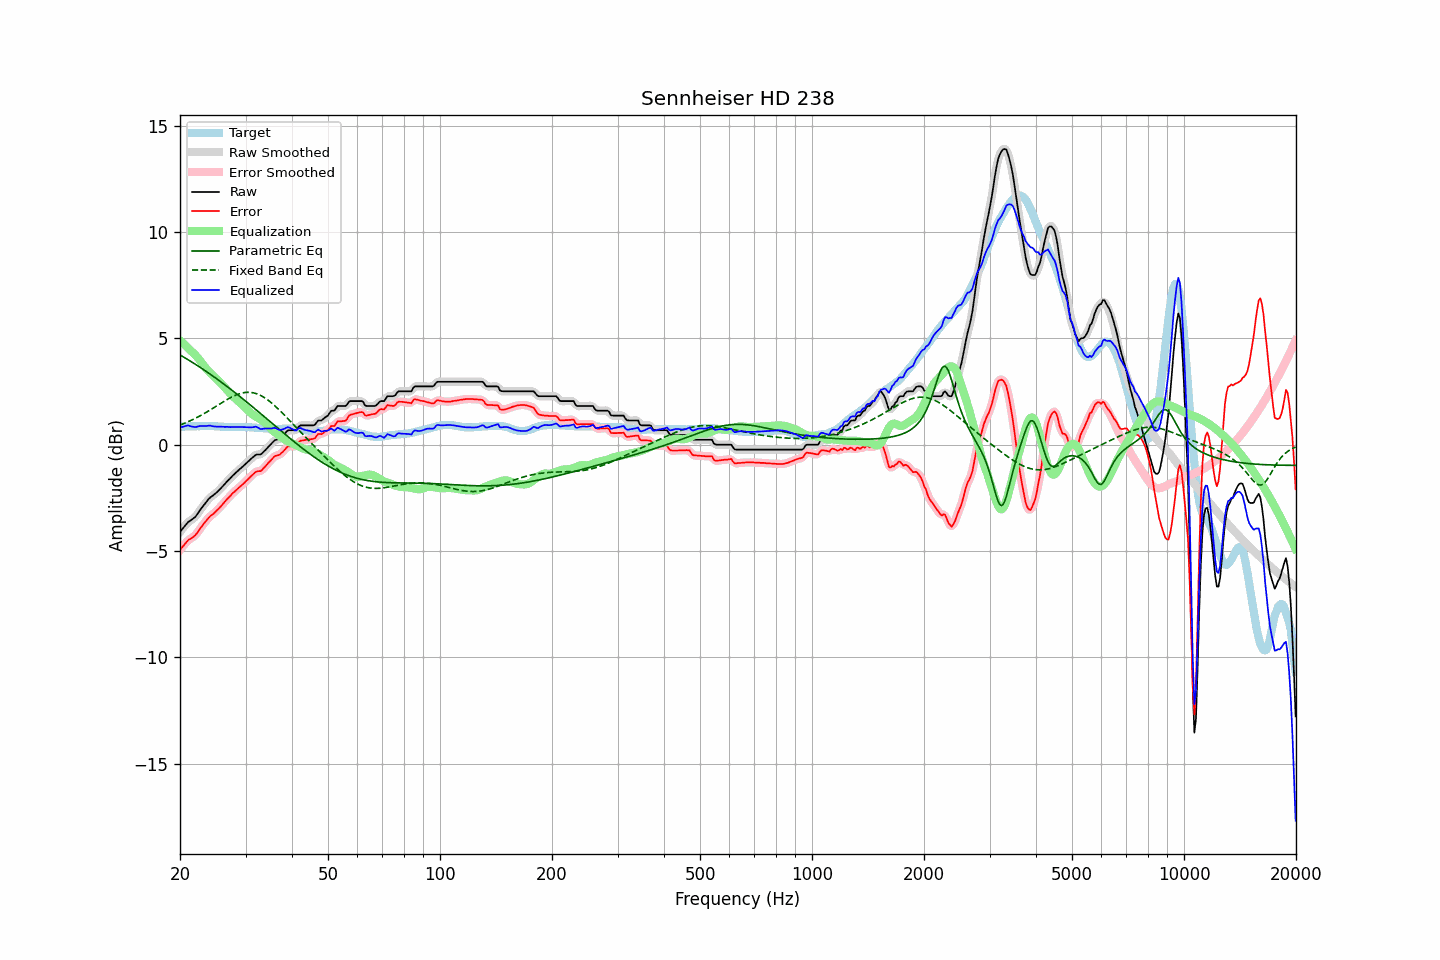

The file beside this chart, header and first rows:
frequency, raw, error, smoothed, error_smoothed, equalization, parametric_eq, fixed_band_eq, equalized_raw, equalized_smoothed, target
20.00, -4.10, -4.94, -4.11, -4.95, 4.91, 4.22, 0.92, 0.81, 0.80, 0.84
20.20, -4.01, -4.85, -4.01, -4.85, 4.84, 4.18, 0.95, 0.83, 0.83, 0.84
20.40, -3.92, -4.76, -3.91, -4.76, 4.77, 4.13, 0.98, 0.85, 0.86, 0.84
20.61, -3.82, -4.68, -3.82, -4.67, 4.70, 4.09, 1.02, 0.87, 0.88, 0.85
20.81, -3.73, -4.58, -3.73, -4.58, 4.62, 4.04, 1.05, 0.89, 0.89, 0.85
21.02, -3.64, -4.49, -3.65, -4.51, 4.55, 4.00, 1.08, 0.91, 0.90, 0.85
21.23, -3.59, -4.44, -3.59, -4.44, 4.47, 3.95, 1.11, 0.88, 0.89, 0.85
21.44, -3.54, -4.40, -3.54, -4.40, 4.40, 3.90, 1.15, 0.86, 0.86, 0.86
21.66, -3.48, -4.34, -3.49, -4.35, 4.33, 3.86, 1.18, 0.85, 0.84, 0.86
21.87, -3.43, -4.29, -3.42, -4.29, 4.26, 3.81, 1.22, 0.83, 0.84, 0.86
22.09, -3.35, -4.21, -3.34, -4.21, 4.18, 3.76, 1.26, 0.83, 0.84, 0.86
22.31, -3.24, -4.11, -3.24, -4.11, 4.10, 3.71, 1.30, 0.86, 0.85, 0.87
22.54, -3.13, -4.00, -3.13, -4.00, 4.00, 3.66, 1.34, 0.87, 0.87, 0.86
22.76, -3.02, -3.89, -3.02, -3.89, 3.90, 3.61, 1.38, 0.88, 0.88, 0.87
22.99, -2.92, -3.79, -2.92, -3.79, 3.80, 3.56, 1.42, 0.88, 0.88, 0.87
23.22, -2.82, -3.69, -2.82, -3.70, 3.70, 3.51, 1.46, 0.88, 0.88, 0.87
23.45, -2.73, -3.60, -2.72, -3.60, 3.60, 3.46, 1.51, 0.88, 0.88, 0.87
23.69, -2.63, -3.51, -2.63, -3.51, 3.52, 3.41, 1.55, 0.89, 0.89, 0.87
23.92, -2.54, -3.42, -2.55, -3.42, 3.44, 3.36, 1.60, 0.90, 0.89, 0.88
24.16, -2.47, -3.34, -2.47, -3.35, 3.36, 3.30, 1.64, 0.89, 0.89, 0.87
24.40, -2.42, -3.29, -2.41, -3.29, 3.29, 3.25, 1.69, 0.87, 0.88, 0.87
24.65, -2.36, -3.23, -2.36, -3.23, 3.22, 3.20, 1.74, 0.86, 0.86, 0.87
24.89, -2.30, -3.16, -2.30, -3.16, 3.15, 3.14, 1.78, 0.85, 0.85, 0.86
25.14, -2.23, -3.09, -2.23, -3.09, 3.08, 3.09, 1.83, 0.85, 0.85, 0.86
25.39, -2.16, -3.01, -2.16, -3.01, 3.01, 3.03, 1.88, 0.85, 0.85, 0.85
25.65, -2.08, -2.93, -2.08, -2.93, 2.93, 2.98, 1.93, 0.85, 0.85, 0.85
25.91, -2.00, -2.85, -2.00, -2.85, 2.85, 2.92, 1.97, 0.85, 0.84, 0.84
26.16, -1.92, -2.76, -1.92, -2.76, 2.76, 2.87, 2.02, 0.84, 0.84, 0.84
26.43, -1.84, -2.68, -1.84, -2.67, 2.68, 2.81, 2.07, 0.84, 0.84, 0.83
26.69, -1.75, -2.58, -1.75, -2.59, 2.59, 2.75, 2.11, 0.84, 0.84, 0.83
26.96, -1.67, -2.50, -1.67, -2.51, 2.51, 2.70, 2.16, 0.84, 0.83, 0.83
27.23, -1.60, -2.43, -1.60, -2.42, 2.43, 2.64, 2.20, 0.83, 0.83, 0.83
27.50, -1.52, -2.34, -1.52, -2.35, 2.35, 2.58, 2.24, 0.83, 0.83, 0.82
27.77, -1.44, -2.26, -1.44, -2.27, 2.27, 2.52, 2.27, 0.84, 0.83, 0.82
28.05, -1.37, -2.20, -1.37, -2.20, 2.20, 2.46, 2.31, 0.83, 0.83, 0.83
28.33, -1.30, -2.13, -1.30, -2.13, 2.13, 2.40, 2.34, 0.83, 0.83, 0.83
28.62, -1.23, -2.06, -1.23, -2.07, 2.06, 2.34, 2.37, 0.83, 0.83, 0.83
28.90, -1.16, -1.99, -1.16, -2.00, 2.00, 2.28, 2.40, 0.84, 0.83, 0.83
29.19, -1.10, -1.93, -1.10, -1.93, 1.93, 2.22, 2.42, 0.83, 0.83, 0.83
29.48, -1.03, -1.86, -1.03, -1.86, 1.86, 2.16, 2.44, 0.83, 0.83, 0.83
29.78, -0.96, -1.79, -0.96, -1.79, 1.79, 2.10, 2.45, 0.83, 0.83, 0.83
30.08, -0.89, -1.71, -0.89, -1.72, 1.71, 2.04, 2.46, 0.82, 0.82, 0.82
30.38, -0.82, -1.64, -0.82, -1.64, 1.64, 1.98, 2.46, 0.82, 0.82, 0.82
30.68, -0.75, -1.57, -0.75, -1.57, 1.56, 1.91, 2.46, 0.81, 0.81, 0.82
30.99, -0.68, -1.49, -0.68, -1.50, 1.49, 1.85, 2.46, 0.81, 0.81, 0.81
31.30, -0.61, -1.42, -0.61, -1.42, 1.43, 1.79, 2.45, 0.82, 0.82, 0.81
31.61, -0.55, -1.35, -0.54, -1.35, 1.38, 1.73, 2.43, 0.83, 0.84, 0.80
31.93, -0.48, -1.28, -0.49, -1.29, 1.33, 1.66, 2.41, 0.85, 0.84, 0.80
32.24, -0.46, -1.25, -0.47, -1.26, 1.29, 1.60, 2.39, 0.83, 0.82, 0.79
32.57, -0.46, -1.24, -0.46, -1.25, 1.24, 1.54, 2.35, 0.78, 0.78, 0.78
32.89, -0.46, -1.24, -0.44, -1.23, 1.19, 1.47, 2.32, 0.74, 0.75, 0.78
33.22, -0.41, -1.19, -0.40, -1.18, 1.14, 1.41, 2.28, 0.73, 0.74, 0.78
33.55, -0.33, -1.10, -0.34, -1.11, 1.09, 1.34, 2.24, 0.76, 0.75, 0.77
33.89, -0.26, -1.02, -0.26, -1.03, 1.02, 1.28, 2.19, 0.76, 0.76, 0.76
34.23, -0.18, -0.94, -0.18, -0.94, 0.94, 1.22, 2.14, 0.76, 0.76, 0.76
34.57, -0.10, -0.85, -0.10, -0.86, 0.86, 1.15, 2.08, 0.76, 0.76, 0.75
34.92, -0.02, -0.77, -0.02, -0.77, 0.78, 1.09, 2.02, 0.76, 0.76, 0.75
35.27, 0.06, -0.69, 0.06, -0.69, 0.71, 1.02, 1.96, 0.76, 0.77, 0.75
35.62, 0.14, -0.61, 0.14, -0.61, 0.64, 0.96, 1.90, 0.78, 0.78, 0.75
35.97, 0.21, -0.53, 0.20, -0.55, 0.58, 0.90, 1.83, 0.79, 0.78, 0.74
... 635 more rows
